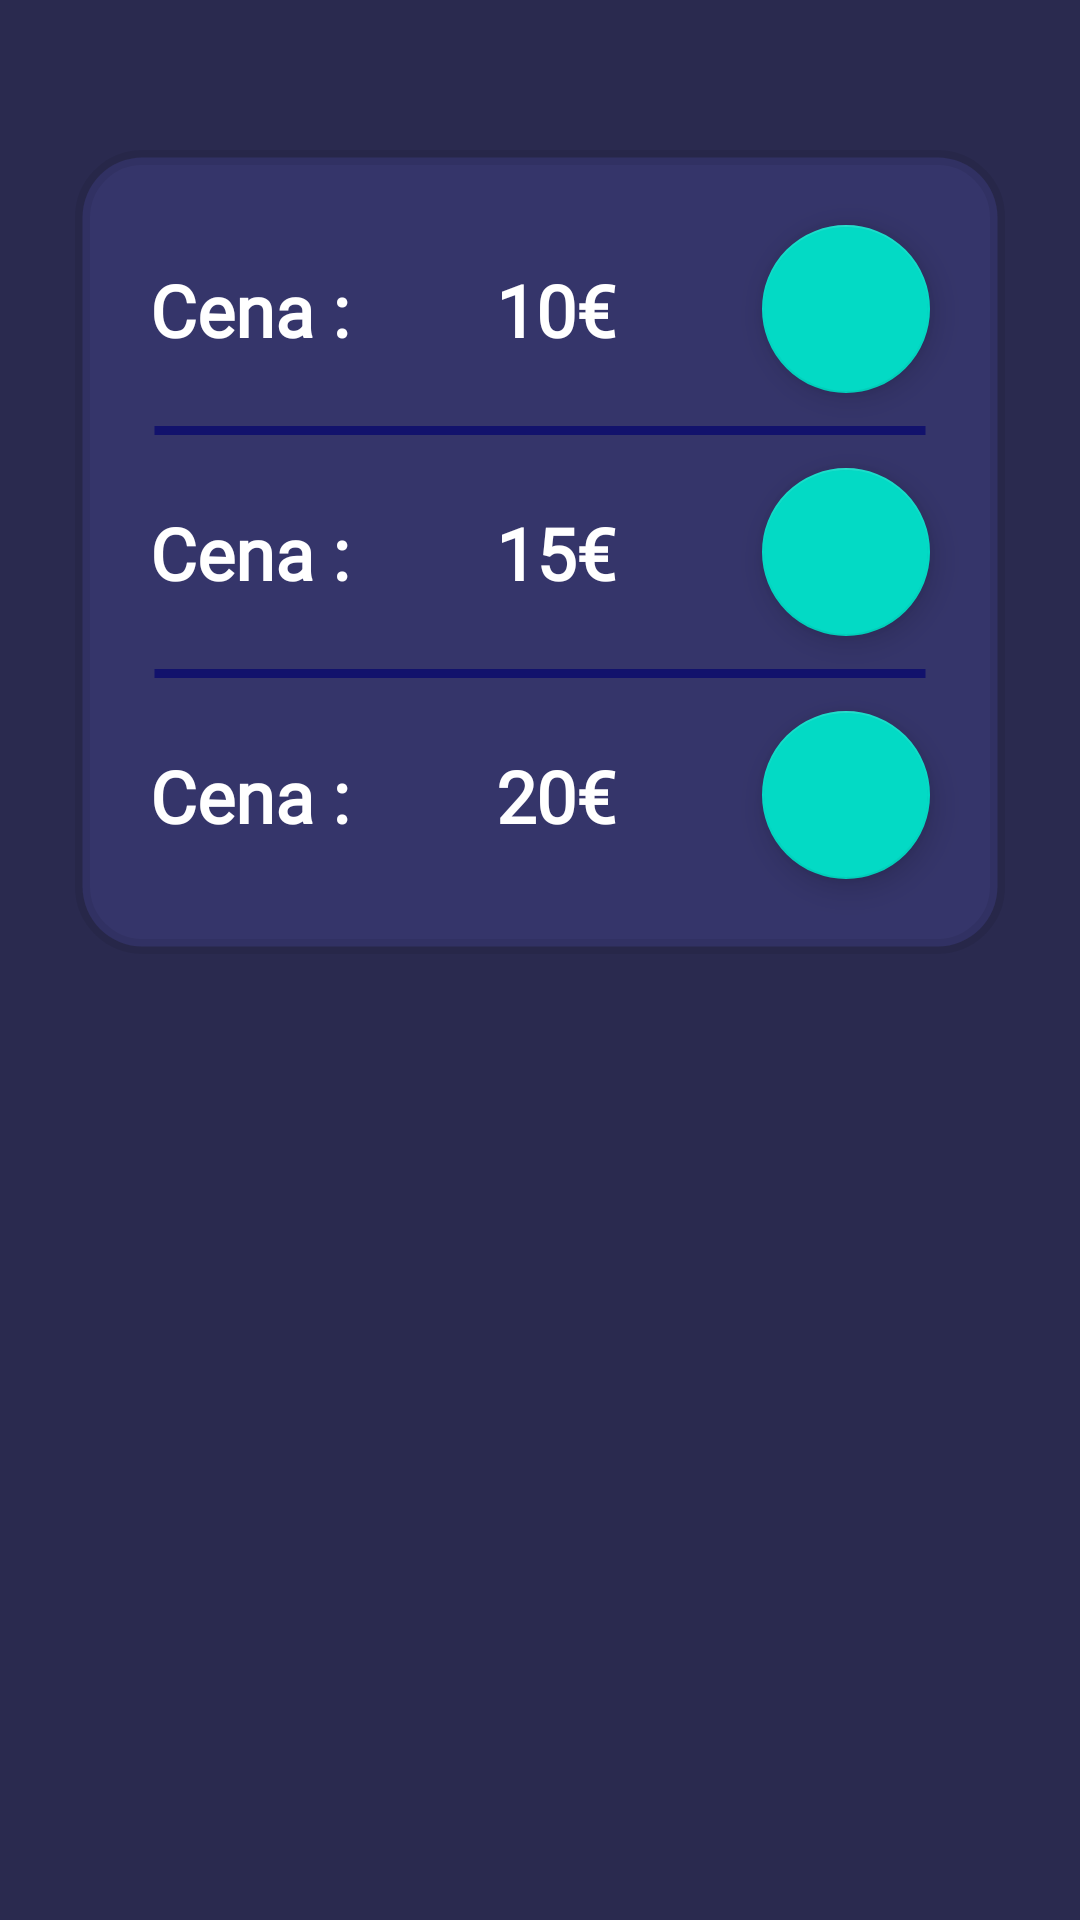

The Android layout XML behind this screen, and the referenced resources:
<!-- AndroidManifest.xml: application theme Theme.Parkovanie_App -->
<!-- res/layout/activity_credit.xml -->
<?xml version="1.0" encoding="utf-8"?>
<layout xmlns:tools="http://schemas.android.com/tools"
    xmlns:android="http://schemas.android.com/apk/res/android"
    xmlns:app="http://schemas.android.com/apk/res-auto">

    <data>

    </data>

    <androidx.constraintlayout.widget.ConstraintLayout
        android:layout_width="match_parent"
        android:layout_height="match_parent">

        <ImageView
            android:id="@+id/imageView3"
            style="@style/background"
            android:layout_width="wrap_content"
            android:layout_height="wrap_content"
            app:layout_constraintBottom_toBottomOf="parent"
            app:layout_constraintEnd_toEndOf="parent"
            app:layout_constraintHorizontal_bias="0.0"
            app:layout_constraintStart_toStartOf="parent"
            app:layout_constraintTop_toTopOf="parent"
            app:layout_constraintVertical_bias="0.0"
            app:srcCompat="@drawable/ic_background_parking_app" />

        <ImageView
            android:id="@+id/imageView4"
            android:layout_width="0dp"
            android:layout_height="0dp"
            android:layout_marginStart="25dp"
            android:layout_marginEnd="25dp"
            app:layout_constraintEnd_toEndOf="parent"
            app:layout_constraintHorizontal_bias="0.0"
            app:layout_constraintStart_toStartOf="parent"
            app:layout_constraintTop_toBottomOf="@+id/guideline2"
            app:layout_constraintBottom_toTopOf="@+id/barrier"
            app:srcCompat="@drawable/second_background" />

        <com.google.android.material.floatingactionbutton.FloatingActionButton
            android:id="@+id/buyCredit10Btn"
            android:layout_width="wrap_content"
            android:layout_height="wrap_content"
            android:layout_marginTop="25dp"
            android:layout_marginEnd="25dp"
            android:foreground="@drawable/ic_shoppingcart"
            app:layout_constraintEnd_toEndOf="@+id/imageView4"
            app:layout_constraintTop_toBottomOf="@+id/guideline2" />

        <com.google.android.material.floatingactionbutton.FloatingActionButton
            android:id="@+id/buyCredit20Btn"
            android:layout_width="wrap_content"
            android:layout_height="wrap_content"
            android:layout_marginTop="25dp"
            android:layout_marginBottom="25dp"
            android:foreground="@drawable/ic_shoppingcart"
            android:paddingBottom="20dp"
            app:layout_constraintBottom_toTopOf="@+id/barrier"
            app:layout_constraintEnd_toEndOf="@+id/buyCredit15Btn"
            app:layout_constraintTop_toBottomOf="@+id/buyCredit15Btn" />

        <com.google.android.material.floatingactionbutton.FloatingActionButton
            android:id="@+id/buyCredit15Btn"
            android:layout_width="wrap_content"
            android:layout_height="wrap_content"
            android:layout_marginTop="25dp"
            app:layout_constraintEnd_toEndOf="@+id/buyCredit10Btn"
            app:layout_constraintHorizontal_bias="0.0"
            app:layout_constraintStart_toStartOf="@+id/buyCredit10Btn"
            app:layout_constraintTop_toBottomOf="@+id/buyCredit10Btn"
            android:foreground="@drawable/ic_shoppingcart" />

        <TextView
            android:id="@+id/textView14"
            style="@style/infoText"
            android:layout_width="wrap_content"
            android:layout_height="wrap_content"
            android:text="Cena :"
            app:layout_constraintBottom_toBottomOf="@+id/buyCredit15Btn"
            app:layout_constraintStart_toStartOf="@+id/textView16"
            app:layout_constraintTop_toTopOf="@+id/buyCredit15Btn" />

        <TextView
            android:id="@+id/textView15"
            style="@style/infoText"
            android:layout_width="wrap_content"
            android:layout_height="wrap_content"
            android:text="Cena :"
            app:layout_constraintBottom_toBottomOf="@+id/buyCredit20Btn"
            app:layout_constraintStart_toStartOf="@+id/textView14"
            app:layout_constraintTop_toTopOf="@+id/buyCredit20Btn" />

        <TextView
            android:id="@+id/textView16"
            style="@style/infoText"
            android:layout_width="wrap_content"
            android:layout_height="wrap_content"
            android:layout_marginStart="25dp"
            android:text="Cena :"
            app:layout_constraintBottom_toBottomOf="@+id/buyCredit10Btn"
            app:layout_constraintStart_toStartOf="@+id/imageView4"
            app:layout_constraintTop_toTopOf="@+id/buyCredit10Btn" />

        <ImageView
            android:id="@+id/imageView27"
            android:layout_width="0dp"
            android:layout_height="0dp"
            app:layout_constraintBottom_toTopOf="@+id/buyCredit15Btn"
            app:layout_constraintEnd_toEndOf="@+id/buyCredit10Btn"
            app:layout_constraintStart_toStartOf="@+id/textView16"
            app:layout_constraintTop_toBottomOf="@+id/buyCredit10Btn"
            app:srcCompat="@drawable/line" />

        <ImageView
            android:id="@+id/imageView28"
            android:layout_width="0dp"
            android:layout_height="0dp"
            app:layout_constraintBottom_toTopOf="@+id/buyCredit20Btn"
            app:layout_constraintEnd_toEndOf="@+id/buyCredit15Btn"
            app:layout_constraintStart_toStartOf="@+id/textView14"
            app:layout_constraintTop_toBottomOf="@+id/buyCredit15Btn"
            app:srcCompat="@drawable/line" />

        <TextView
            android:id="@+id/textView17"
            style="@style/infoText"
            android:layout_width="wrap_content"
            android:layout_height="wrap_content"
            android:text="10€"
            app:layout_constraintBottom_toBottomOf="@+id/textView16"
            app:layout_constraintEnd_toStartOf="@+id/buyCredit10Btn"
            app:layout_constraintStart_toEndOf="@+id/textView16" />

        <TextView
            android:id="@+id/textView18"
            style="@style/infoText"
            android:layout_width="wrap_content"
            android:layout_height="wrap_content"
            android:text="15€"
            app:layout_constraintBottom_toBottomOf="@+id/textView14"
            app:layout_constraintEnd_toStartOf="@+id/buyCredit15Btn"
            app:layout_constraintStart_toEndOf="@+id/textView14" />

        <TextView
            android:id="@+id/textView19"
            style="@style/infoText"
            android:layout_width="wrap_content"
            android:layout_height="wrap_content"
            android:text="20€"
            app:layout_constraintEnd_toStartOf="@+id/buyCredit20Btn"
            app:layout_constraintStart_toEndOf="@+id/textView15"
            app:layout_constraintTop_toTopOf="@+id/textView15" />

        <androidx.constraintlayout.widget.Guideline
            android:id="@+id/guideline2"
            android:layout_width="wrap_content"
            android:layout_height="wrap_content"
            android:orientation="horizontal"
            app:layout_constraintGuide_begin="50dp" />

        <androidx.constraintlayout.widget.Barrier
            android:id="@+id/barrier"
            android:layout_width="wrap_content"
            android:layout_height="wrap_content"
            app:barrierDirection="bottom"
            app:constraint_referenced_ids="buyCredit20Btn"
            tools:layout_editor_absoluteX="78dp"
            tools:layout_editor_absoluteY="532dp" />

    </androidx.constraintlayout.widget.ConstraintLayout>
</layout>
<!-- resources referenced by this layout -->
<resources>
  <!-- drawable ic_background_parking_app (drawable) -->
  <vector xmlns:android="http://schemas.android.com/apk/res/android"
      android:width="1900dp"
      android:height="1900dp"
      android:viewportWidth="502.70837"
      android:viewportHeight="502.70834">
    <path
        android:pathData="M-18.899,-13.607h532.19v547.31h-532.19z"
        android:strokeWidth="0.264583"
        android:fillColor="#00002d"
        android:fillAlpha="0.83805674"
        android:fillType="evenOdd"/>
  </vector>
  <!-- drawable ic_shoppingcart: vector/xml drawable (drawable, 7455 chars, omitted) -->
  <!-- drawable line (drawable) -->
  <?xml version="1.0" encoding="utf-8"?>
  <shape xmlns:android="http://schemas.android.com/apk/res/android" android:shape="line">
      <stroke android:color="#12126C" android:width="3dp"/>
      <corners android:radius="20dp"/>
  
  </shape>
  <!-- drawable second_background (drawable) -->
  <?xml version="1.0" encoding="utf-8"?>
  <shape xmlns:android="http://schemas.android.com/apk/res/android" android:shape="rectangle">
  
      <solid android:color="@color/blue_100"/>
      <stroke android:color="#12010004" android:width="5dp"/>
      <corners android:radius="20dp"/>
  
  
  </shape>
  <style name="background">
          <item name="android:layout_width">wrap_content</item>
          <item name="android:layout_height">wrap_content</item>
          <item name="android:scaleType">centerCrop</item>
          <item name="android:contentDescription">@string/backgroundofapp</item>
      </style>
  <style name="infoText" parent="text">
          <item name="android:textSize">24sp</item>
      </style>
  <style name="Theme.Parkovanie_App" parent="Theme.MaterialComponents.DayNight.NoActionBar">
          
          <item name="colorPrimary">@color/purple_500</item>
          <item name="colorPrimaryVariant">@color/purple_700</item>
          <item name="colorOnPrimary">@color/white</item>
          
          <item name="colorSecondary">@color/teal_200</item>
          <item name="colorSecondaryVariant">@color/teal_700</item>
          <item name="colorOnSecondary">@color/black</item>
          
          <item name="android:statusBarColor" tools:targetApi="l">?attr/colorPrimaryVariant</item>
          
      </style>
  <color name="blue_100">#35356A</color>
  <string name="backgroundofapp">backgroundOfApp</string>
  <style name="text">
          <item name="android:fontFamily">@font/ubuntu</item>
          <item name="android:textAlignment">center</item>
          <item name="android:textColor">#FFFFFF</item>
          <item name="android:textStyle">bold</item>
      </style>
  <color name="purple_500">#FF6200EE</color>
  <color name="purple_700">#FF3700B3</color>
  <color name="white">#FFFFFFFF</color>
  <color name="teal_200">#FF03DAC5</color>
  <color name="teal_700">#FF018786</color>
  <color name="black">#FF000000</color>
</resources>
